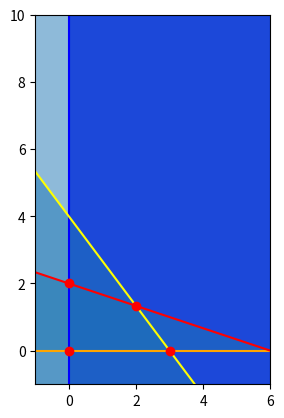

Here is the Python script that generated this plot:
from scipy.optimize import linprog
from scipy.spatial import HalfspaceIntersection, ConvexHull
import matplotlib.pyplot as plt
from matplotlib.patches import Circle, Polygon
import numpy as np



def find_feasible_region(halfspaces, feasible_point, xlim, ylim, direction):
    colors = ["blue", "orange", "red", "yellow"]

    fig = plt.figure()
    ax = fig.add_subplot(1, 1, 1, aspect='equal')
    ax.set_xlim(xlim)
    ax.set_ylim(ylim)
    x = np.linspace(xlim[0], xlim[1], 100)

    hs = HalfspaceIntersection(halfspaces, feasible_point)

    for (h, dir) in zip(halfspaces, direction):

        if (h[1] == 0):
            ax.axvline(-h[2]/h[0], color=colors[0]) 
            xi = np.linspace(xlim[dir], -h[2]/h[0], 100)
            ax.fill_between(xi, ylim[0], ylim[1], color=colors[0], alpha = 0.9)

        else:
            ax.plot(x, (-h[2]-h[0]*x)/h[1], color=colors[0])

            ax.fill_between(x, (-h[2]-h[0]*x)/h[1], ylim[dir], color=None, alpha = 0.5)
        
        colors = colors[1:]
    
    x,y = zip(*hs.intersections)

    ax.plot(x, y, 'o', color='red')
    plt.show()




halfspaces = np.array([[-1, 0., 0.],
                       [0., -1., 0.],
                       [1., 3., -6.],
                       [4., 3., -12.]])


feasible_point = np.array([0.5, 0.5])

xlim, ylim = (-1, 6), (-1, 10)

# 0 means "less than", -1 means "larger than"
direction = [-1, -1, 0, 0]

find_feasible_region(halfspaces, feasible_point, xlim, ylim, direction)


